Run: headless pygame with SDL's dummy video driver; simulated clock (each Clock.tick advances the game by its frame time, no real sleeping); random seed 0; keys injected as events and as key.get_pressed() state; mouse plan: one left click at the window centre at the start of phase 2, then a move to the lower-right quarter at the start of phase 3.
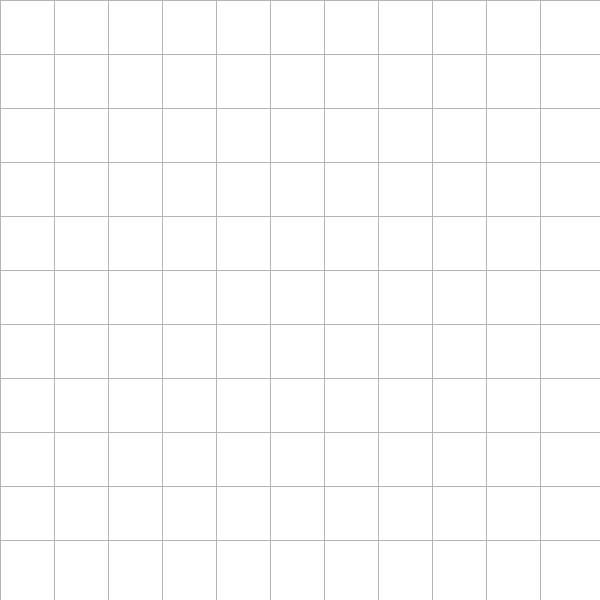
Frame 1 of 4 · flips 1–60 · no input
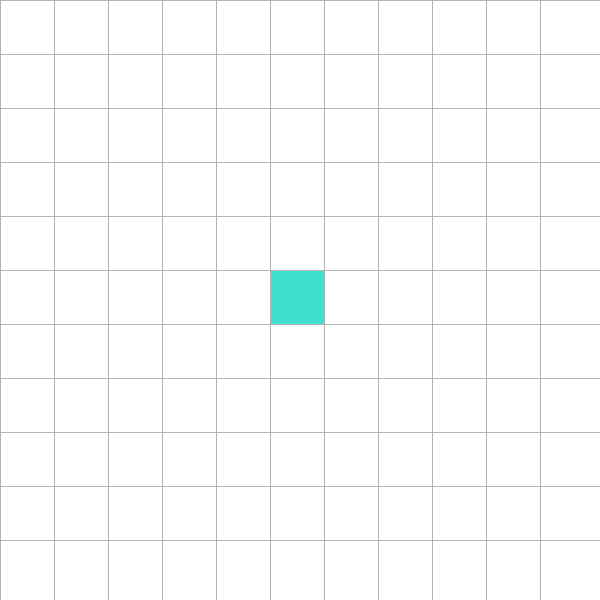
Frame 2 of 4 · flips 61–180 · clicked the window centre · tapped SPACE, RETURN · held RIGHT (→), D
Frame 3 of 4 · flips 181–300 · moved the mouse to the lower-right quarter · held DOWN (↓), S · screen unchanged from frame 2, image omitted
Frame 4 of 4 · flips 301–420 · held LEFT (←), A, UP (↑), W · screen unchanged from frame 3, image omitted

The pygame program that drew these frames:

import pygame

# Inicialización de Pygame
pygame.init()

# Configuración de la ventana
ANCHO_VENTANA = 600
FILAS = 11
VENTANA = pygame.display.set_mode((ANCHO_VENTANA, ANCHO_VENTANA))
pygame.display.set_caption("Visualización de Nodos")

# Definición de colores
COLOR_FONDO = (255, 255, 255)
COLOR_PARED = (50, 50, 50)
COLOR_LINEA = (180, 180, 180)
COLOR_INICIO = (64, 224, 208)     # Turquesa
COLOR_FIN = (255, 20, 147)        # Magenta
COLOR_VISITADO = (96, 130, 182)   # Azul gris
COLOR_CAMINO = (100, 255, 100)      # Amarillo
COLOR_VECINO = (135, 206, 250)    # Celeste
COLOR_ACTUAL = (72, 61, 139)      # Azul oscuro
COLOR_TEXTO = (0, 0, 0)

class Nodo:
    def __init__(self, fila, col, tam):
        self.fila = fila
        self.col = col
        self.x = fila * tam
        self.y = col * tam
        self.ancho = tam
        self.color = COLOR_FONDO
        self.dependiente = None
        self.numero = None
        self.texto = None

    def get_pos(self): return self.fila, self.col
    def es_pared(self): return self.color == COLOR_PARED
    def es_inicio(self): return self.color == COLOR_INICIO
    def es_fin(self): return self.color == COLOR_FIN
    def es_visitado(self): return self.color == COLOR_VISITADO

    def reset(self): self.color = COLOR_FONDO
    def set_inicio(self): self.color = COLOR_INICIO
    def set_fin(self): self.color = COLOR_FIN
    def set_pared(self): self.color = COLOR_PARED
    def set_camino(self): self.color = COLOR_CAMINO
    def set_visitado(self): self.color = COLOR_VISITADO
    def set_vecino(self): self.color = COLOR_VECINO
    def set_actual(self): self.color = COLOR_ACTUAL
    def set_dependiente(self, nodo): self.dependiente = nodo
    def get_dependiente(self): return self.dependiente
    def set_numero(self, n): self.numero = n
    def get_numero(self): return self.numero
    def set_texto(self, t): self.texto = t
    def get_texto(self): return self.texto

    def dibujar(self, ventana):
        pygame.draw.rect(ventana, self.color, (self.x, self.y, self.ancho, self.ancho))
        if self.texto:
            fuente = pygame.font.SysFont("Arial", int(self.ancho / 5))
            y = self.y
            for linea in self.texto.split("-"):
                texto = fuente.render(linea, True, COLOR_TEXTO)
                ventana.blit(texto, (self.x + 2, y))
                y += int(self.ancho / 5) + 2

def crear_grid(filas, ancho):
    grid = []
    tam = ancho // filas
    for i in range(filas):
        fila = []
        for j in range(filas):
            nodo = Nodo(i, j, tam)
            fila.append(nodo)
        grid.append(fila)

    num = 1
    for i in range(filas):
        for j in range(filas):
            grid[j][i].set_numero(num)
            num += 1
    return grid

def dibujar_grid(ventana, grid, filas, ancho):
    ventana.fill(COLOR_FONDO)
    for fila in grid:
        for nodo in fila:
            nodo.dibujar(ventana)

    tam = ancho // filas
    for i in range(filas):
        pygame.draw.line(ventana, COLOR_LINEA, (0, i * tam), (ancho, i * tam))
        pygame.draw.line(ventana, COLOR_LINEA, (i * tam, 0), (i * tam, ancho))
    pygame.display.update()

def obtener_click(pos, filas, ancho):
    tam = ancho // filas
    y, x = pos
    return y // tam, x // tam

def reconstruir_camino(nodo, grid, ventana):
    while nodo and not nodo.es_inicio():
        nodo.set_camino()
        nodo = nodo.get_dependiente()
        dibujar_grid(ventana, grid, FILAS, ANCHO_VENTANA)

def h(nodo1, nodo2):
    f1, c1 = nodo1.get_pos()
    f2, c2 = nodo2.get_pos()
    return (abs(f1 - f2) + abs(c1 - c2)) * 10

def a_estrella(inicio, fin, grid, ventana):
    abiertos = [inicio]
    g = {inicio: 0}
    f = {inicio: h(inicio, fin)}
    actual = inicio
    anterior = None

    while abiertos:
        abiertos.sort(key=lambda nodo: f.get(nodo, float('inf')))
        actual = abiertos.pop(0)

        if actual == fin:
            reconstruir_camino(actual.get_dependiente(), grid, ventana)
            return

        for d_fila, d_col, costo in [(-1, 0, 10), (1, 0, 10), (0, -1, 10), (0, 1, 10),
                                     (-1, -1, 14), (-1, 1, 14), (1, -1, 14), (1, 1, 14)]:
            nf, nc = actual.fila + d_fila, actual.col + d_col
            if 0 <= nf < FILAS and 0 <= nc < FILAS:
                vecino = grid[nf][nc]
                if not vecino.es_pared():
                    temp_g = g[actual] + costo
                    if temp_g < g.get(vecino, float('inf')):
                        g[vecino] = temp_g
                        f[vecino] = temp_g + h(vecino, fin)
                        vecino.set_dependiente(actual)
                        if vecino not in abiertos:
                            abiertos.append(vecino)
                            vecino.set_texto(f"H={h(vecino, fin)}-G={g[vecino]}-F={f[vecino]}")
                            if not vecino.es_fin():
                                vecino.set_vecino()

        if not actual.es_inicio() and not actual.es_fin():
            actual.set_visitado()
        dibujar_grid(ventana, grid, FILAS, ANCHO_VENTANA)
        pygame.time.delay(70)  # <-- Agrega esta línea aquí


def main(ventana, ancho):
    grid = crear_grid(FILAS, ancho)
    inicio, fin = None, None
    corriendo = True

    while corriendo:
        dibujar_grid(ventana, grid, FILAS, ancho)
        for evento in pygame.event.get():
            if evento.type == pygame.QUIT:
                corriendo = False

            if evento.type == pygame.KEYDOWN and evento.key == pygame.K_SPACE:
                if inicio and fin:
                    a_estrella(inicio, fin, grid, ventana)

            if pygame.mouse.get_pressed()[0]:
                fila, col = obtener_click(pygame.mouse.get_pos(), FILAS, ancho)
                nodo = grid[fila][col]
                if not inicio and nodo != fin:
                    inicio = nodo
                    inicio.set_inicio()
                elif not fin and nodo != inicio:
                    fin = nodo
                    fin.set_fin()
                elif nodo != inicio and nodo != fin:
                    nodo.set_pared()

            elif pygame.mouse.get_pressed()[2]:
                fila, col = obtener_click(pygame.mouse.get_pos(), FILAS, ancho)
                nodo = grid[fila][col]
                if nodo == inicio:
                    inicio = None
                elif nodo == fin:
                    fin = None
                nodo.reset()

    pygame.quit()

main(VENTANA, ANCHO_VENTANA)
